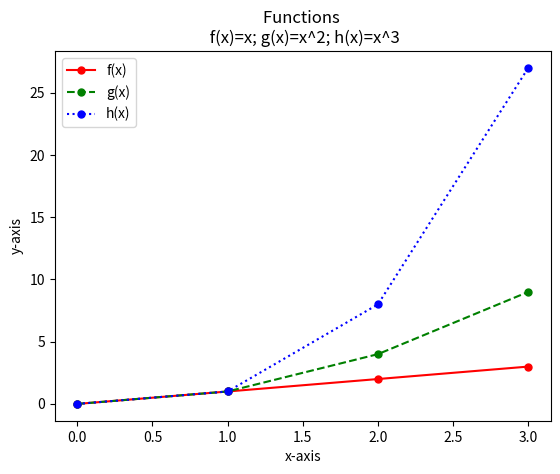

Python code for this plot:
# Program that displays a plot of the functions
    # f(x)=x, g(x)=x^2, h(x)=x^3
    # in the range [0,4] on the one set of axes
# Author: Ante Dujic

import numpy as np
import matplotlib.pyplot as plt 

x = np.array (range(0, 4))   
yF = x
yG = x**2
yH = x**3

plt.plot (x, yF, label = "f(x)", color='red', linestyle='solid', marker='o', markerfacecolor='red', markersize=5) 
plt.plot (x, yG, label = "g(x)", color='green', linestyle='dashed', marker='o', markerfacecolor='green', markersize=5)
plt.plot (x, yH, label = "h(x)", color='blue', linestyle='dotted', marker='o', markerfacecolor='blue', markersize=5)

plt.xlabel("x-axis")
plt.ylabel("y-axis")
plt.title("Functions \n f(x)=x; g(x)=x^2; h(x)=x^3")
plt.legend()
plt.show ()